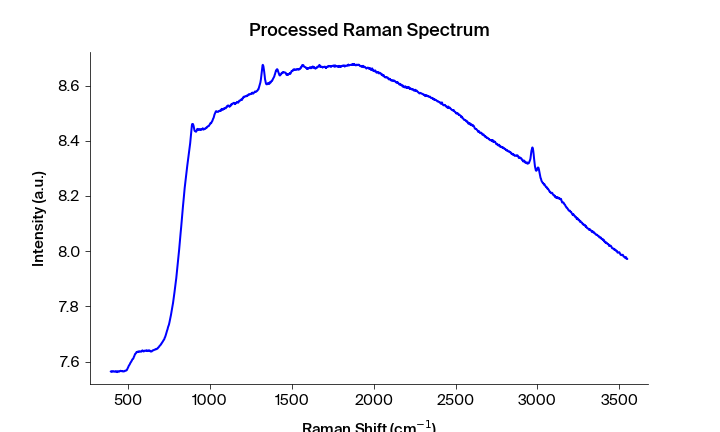

The data file committed next to this chart (first rows):
Pixels #, Intensity (a.u.), Wavelength (nm), Raman shift (cm-1), Raman shift (cm-1) adjusted, Filtered Intensity (a.u.), Baselined Filtered Intensity (a.u.)
0.0, 7.564, 543.3, 392.2, 394, 7.564, -0.05879
1.0, 7.565, 543.4, 394.1, 395.9, 7.564, -0.05845
2.0, 7.564, 543.4, 395.9, 397.7, 7.564, -0.05845
3.0, 7.564, 543.5, 397.8, 399.6, 7.564, -0.05845
4.0, 7.563, 543.6, 399.7, 401.4, 7.564, -0.05845
5.0, 7.564, 543.6, 401.5, 403.3, 7.564, -0.05844
6.0, 7.564, 543.7, 403.4, 405.1, 7.564, -0.05835
7.0, 7.565, 543.7, 405.3, 407, 7.565, -0.05752
8.0, 7.565, 543.8, 407.1, 408.9, 7.565, -0.05752
9.0, 7.565, 543.8, 409, 410.7, 7.565, -0.05752
10.0, 7.565, 543.9, 410.8, 412.6, 7.565, -0.05807
11.0, 7.564, 543.9, 412.7, 414.4, 7.564, -0.05865
12.0, 7.564, 544, 414.6, 416.3, 7.564, -0.05878
13.0, 7.564, 544.1, 416.4, 418.1, 7.564, -0.05906
14.0, 7.564, 544.1, 418.3, 420, 7.564, -0.05878
15.0, 7.563, 544.2, 420.1, 421.9, 7.564, -0.05878
16.0, 7.564, 544.2, 422, 423.7, 7.564, -0.05854
17.0, 7.566, 544.3, 423.8, 425.6, 7.564, -0.05854
18.0, 7.565, 544.3, 425.7, 427.4, 7.564, -0.05854
19.0, 7.564, 544.4, 427.6, 429.3, 7.564, -0.05859
20.0, 7.563, 544.4, 429.4, 431.1, 7.564, -0.05918
21.0, 7.562, 544.5, 431.3, 433, 7.563, -0.05938
22.0, 7.564, 544.5, 433.1, 434.8, 7.563, -0.05939
23.0, 7.563, 544.6, 435, 436.7, 7.564, -0.05919
24.0, 7.565, 544.7, 436.8, 438.5, 7.565, -0.05786
25.0, 7.565, 544.7, 438.7, 440.4, 7.565, -0.05786
26.0, 7.565, 544.8, 440.5, 442.2, 7.565, -0.05786
27.0, 7.565, 544.8, 442.4, 444.1, 7.565, -0.05821
28.0, 7.564, 544.9, 444.2, 445.9, 7.565, -0.05821
29.0, 7.564, 544.9, 446.1, 447.8, 7.565, -0.05822
30.0, 7.565, 545, 447.9, 449.6, 7.565, -0.05783
31.0, 7.566, 545, 449.8, 451.5, 7.566, -0.0571
32.0, 7.567, 545.1, 451.6, 453.3, 7.566, -0.05642
33.0, 7.566, 545.2, 453.5, 455.2, 7.566, -0.05642
34.0, 7.566, 545.2, 455.3, 457, 7.566, -0.05643
35.0, 7.565, 545.3, 457.2, 458.9, 7.566, -0.05654
36.0, 7.566, 545.3, 459, 460.7, 7.566, -0.0569
37.0, 7.566, 545.4, 460.9, 462.6, 7.566, -0.05703
38.0, 7.566, 545.4, 462.7, 464.4, 7.566, -0.05703
39.0, 7.565, 545.5, 464.6, 466.3, 7.566, -0.05718
40.0, 7.566, 545.5, 466.4, 468.1, 7.565, -0.05775
41.0, 7.565, 545.6, 468.3, 470, 7.565, -0.0579
42.0, 7.564, 545.6, 470.1, 471.8, 7.565, -0.0579
43.0, 7.564, 545.7, 472, 473.6, 7.565, -0.05791
44.0, 7.565, 545.8, 473.8, 475.5, 7.565, -0.05745
45.0, 7.566, 545.8, 475.7, 477.3, 7.565, -0.05742
46.0, 7.565, 545.9, 477.5, 479.2, 7.566, -0.05698
47.0, 7.567, 545.9, 479.4, 481, 7.567, -0.05619
48.0, 7.567, 546, 481.2, 482.9, 7.567, -0.05536
49.0, 7.568, 546, 483.1, 484.7, 7.567, -0.05532
50.0, 7.568, 546.1, 484.9, 486.6, 7.568, -0.05526
51.0, 7.567, 546.1, 486.7, 488.4, 7.568, -0.05525
52.0, 7.568, 546.2, 488.6, 490.2, 7.568, -0.05439
53.0, 7.569, 546.3, 490.4, 492.1, 7.569, -0.05405
54.0, 7.571, 546.3, 492.3, 493.9, 7.571, -0.05191
55.0, 7.573, 546.4, 494.1, 495.8, 7.573, -0.05026
56.0, 7.576, 546.4, 496, 497.6, 7.576, -0.04729
57.0, 7.578, 546.5, 497.8, 499.4, 7.578, -0.04471
58.0, 7.58, 546.5, 499.6, 501.3, 7.58, -0.04275
59.0, 7.583, 546.6, 501.5, 503.1, 7.583, -0.03997
... 1,988 more rows
